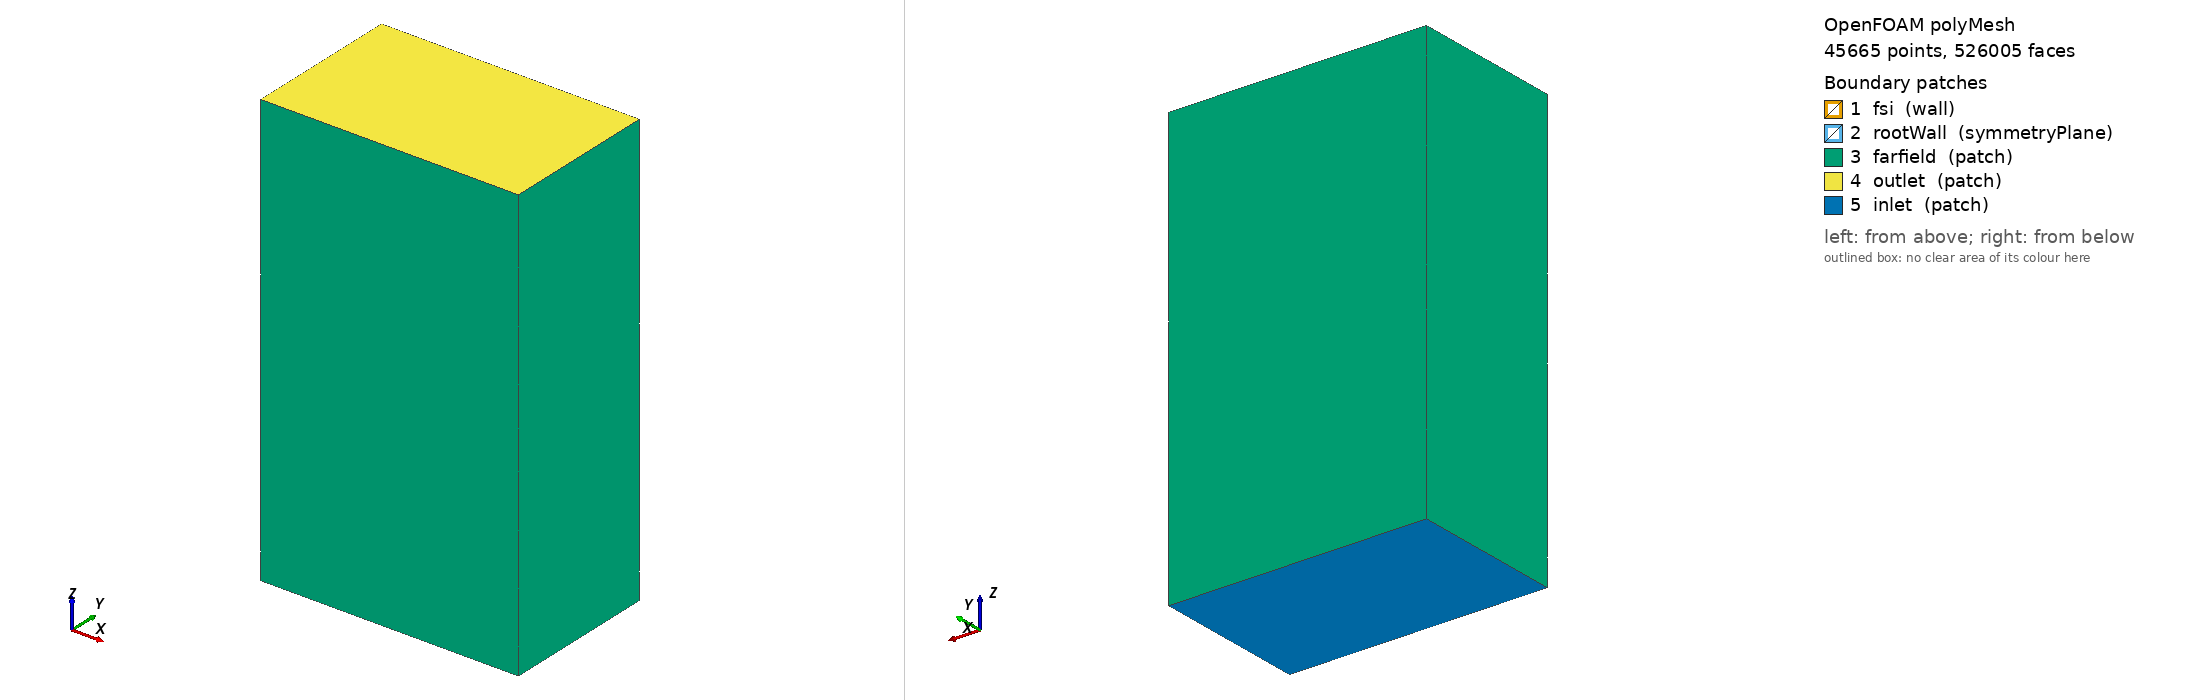

OpenFOAM case: the committed polyMesh, 45665 points, 526005 faces. Boundary patches (legend numbers): 1 fsi (wall), 2 rootWall (symmetryPlane), 3 farfield (patch), 4 outlet (patch), 5 inlet (patch). Left view from above one corner, right view from below the opposite corner. Boundary conditions: 2 field file(s) under 0/; 5 of 5 drawn patches have an entry in a shipped field file.

=== constant/polyMesh/boundary ===
/*--------------------------------*- C++ -*----------------------------------*\
| =========                 |                                                 |
| \\      /  F ield         | OpenFOAM: The Open Source CFD Toolbox           |
|  \\    /   O peration     | Version:                                        |
|   \\  /    A nd           | Website:  www.openfoam.com                      |
|    \\/     M anipulation  |                                                 |
\*---------------------------------------------------------------------------*/
FoamFile
{
    version     2.0;
    format      ascii;
    class       polyBoundaryMesh;
    location    "constant/polyMesh";
    object      boundary;
}
// * * * * * * * * * * * * * * * * * * * * * * * * * * * * * * * * * * * * * //

5
(
    fsi
    {
        type            wall;
        physicalType    patch;
        nFaces          10342;
        startFace       508719;
    }
    rootWall
    {
        type            symmetryPlane;
        physicalType    patch;
        nFaces          832;
        startFace       519061;
    }
    farfield
    {
        type            patch;
        physicalType    patch;
        nFaces          4960;
        startFace       519893;
    }
    outlet
    {
        type            patch;
        physicalType    patch;
        nFaces          576;
        startFace       524853;
    }
    inlet
    {
        type            patch;
        physicalType    patch;
        nFaces          576;
        startFace       525429;
    }
)

// ************************************************************************* //


=== 0/U ===
FoamFile
{
 version 2.0;
 format ascii;
 class volVectorField;
 location "0";
 object U;
}

dimensions [0 1 -1 0 0 0 0];
internalField uniform (0 0 222.132204297);
boundaryField
{
  inlet { type fixedValue; value uniform (0 0 222.132204297); }
  outlet { type pressureInletOutletVelocity; value uniform (0 0 222.132204297); }
  farfield { type freestream; freestreamValue uniform (0 0 222.132204297); value uniform (0 0 222.132204297); }
  fsi { type noSlip; }
  rootWall { type symmetryPlane; }
}


=== 0/h ===
FoamFile
{
 version 2.0;
 format ascii;
 class volScalarField;
 location "0";
 object h;
}

dimensions [0 2 -2 0 0 0 0];
internalField uniform 269908.62525;
boundaryField
{
  inlet { type fixedValue; value uniform 269908.62525; }
  outlet { type zeroGradient; }
  farfield { type fixedValue; value uniform 269908.62525; }
  fsi { type zeroGradient; }
  rootWall { type symmetryPlane; }
}


Also in the case, not shown: constant/polyMesh/faces (numeric list); constant/polyMesh/neighbour (numeric list); constant/polyMesh/owner (numeric list); constant/polyMesh/points (numeric list).
